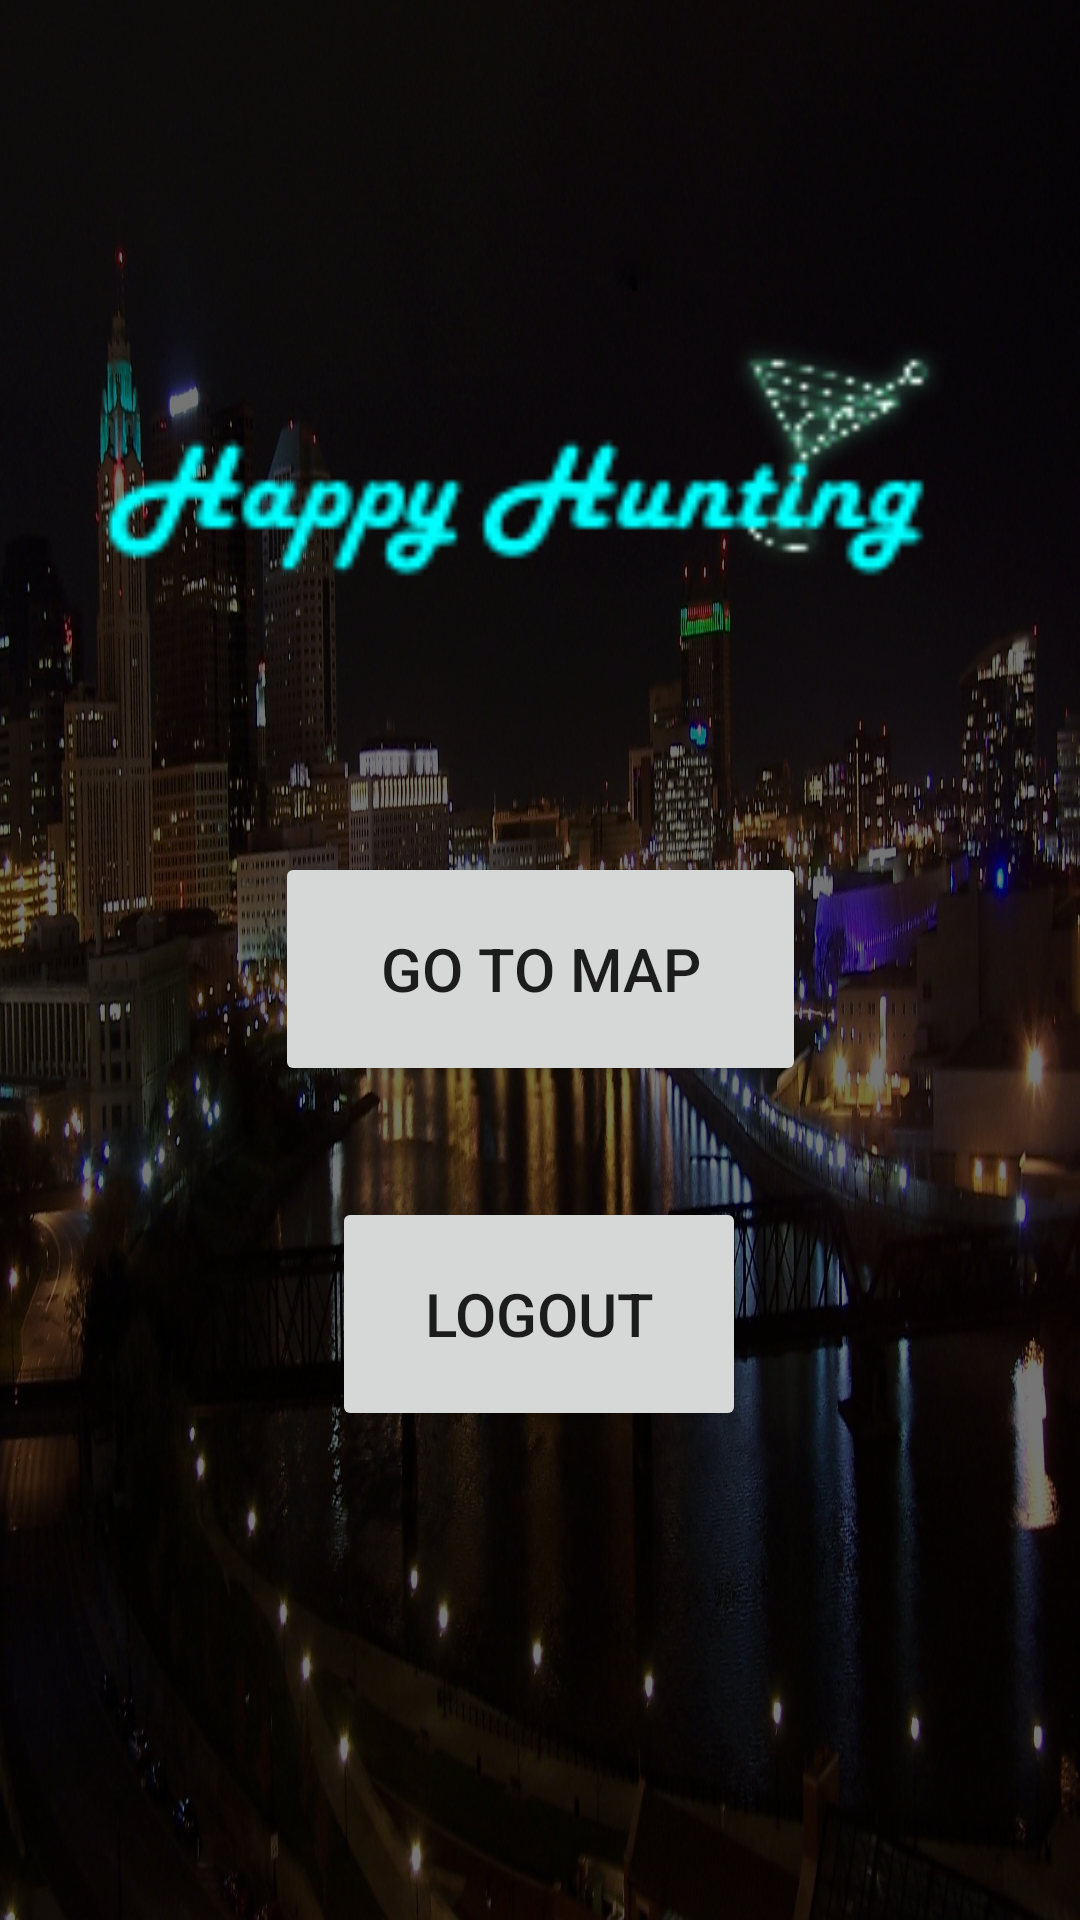

Produce the Android XML layout that renders to this screen, including the resource entries it uses.
<!-- AndroidManifest.xml: application theme Theme.ItsFiveOClockSomeWhere -->
<!-- res/layout/activity_post_login.xml -->
<?xml version="1.0" encoding="utf-8"?>
<androidx.constraintlayout.widget.ConstraintLayout xmlns:android="http://schemas.android.com/apk/res/android"
    xmlns:app="http://schemas.android.com/apk/res-auto"
    xmlns:tools="http://schemas.android.com/tools"
    android:layout_width="match_parent"
    android:layout_height="match_parent"
    android:background="@color/black"
    tools:context=".PostLogin">

    <Button
        android:id="@+id/button4"
        android:layout_width="138dp"
        android:layout_height="78dp"
        android:layout_marginTop="8dp"
        android:layout_marginBottom="150dp"
        android:clickable="true"
        android:onClick="sendMessageLogin"
        android:text="@string/logout"
        android:textSize="20sp"
        app:layout_constraintBottom_toBottomOf="parent"
        app:layout_constraintEnd_toEndOf="parent"
        app:layout_constraintHorizontal_bias="0.498"
        app:layout_constraintStart_toStartOf="parent"
        app:layout_constraintTop_toBottomOf="@+id/button2" />

    <Button
        android:id="@+id/button2"
        android:layout_width="177dp"
        android:layout_height="78dp"
        android:layout_marginBottom="16dp"
        android:onClick="sendMessageMap"
        android:text="@string/go_to_map"
        android:textSize="20sp"
        app:layout_constraintBottom_toTopOf="@+id/button4"
        app:layout_constraintEnd_toEndOf="parent"
        app:layout_constraintStart_toStartOf="parent"
        app:layout_constraintTop_toBottomOf="@+id/Logo" />

    <ImageView
        android:id="@+id/imageView5"
        android:layout_width="wrap_content"
        android:layout_height="wrap_content"
        android:scaleType="fitXY"
        app:layout_constraintBottom_toBottomOf="@+id/view"
        app:layout_constraintEnd_toEndOf="parent"
        app:layout_constraintStart_toStartOf="parent"
        app:layout_constraintTop_toTopOf="parent"
        app:srcCompat="@drawable/columbusnightskyline2" />

    <View
        android:id="@+id/view"
        android:layout_width="wrap_content"
        android:layout_height="wrap_content"
        android:background="#8A000000"
        app:layout_constraintBottom_toBottomOf="parent"
        app:layout_constraintEnd_toEndOf="parent"
        app:layout_constraintHorizontal_bias="0.0"
        app:layout_constraintStart_toStartOf="parent"
        app:layout_constraintTop_toTopOf="parent"
        app:layout_constraintVertical_bias="0.0" />

    <ImageView
        android:id="@+id/Logo"
        android:layout_width="401dp"
        android:layout_height="242dp"
        android:layout_marginStart="10dp"
        android:layout_marginTop="16dp"
        app:layout_constraintBottom_toTopOf="@+id/button2"
        app:layout_constraintEnd_toEndOf="parent"
        app:layout_constraintStart_toStartOf="parent"
        app:layout_constraintTop_toTopOf="parent"
        app:layout_constraintVertical_bias="0.0"
        app:srcCompat="@drawable/logo" />

</androidx.constraintlayout.widget.ConstraintLayout>
<!-- resources referenced by this layout -->
<resources>
  <color name="black">#FF000000</color>
  <!-- drawable columbusnightskyline2: jpg bitmap (drawable, 621498 bytes) -->
  <!-- drawable logo: png bitmap (drawable, 5549 bytes) -->
  <string name="go_to_map">Go To Map</string>
  <string name="logout">Logout</string>
  <style name="Theme.ItsFiveOClockSomeWhere" parent="Theme.MaterialComponents.DayNight.DarkActionBar">
          
          <item name="colorPrimary">@color/purple_500</item>
          <item name="colorPrimaryVariant">@color/purple_700</item>
          <item name="colorOnPrimary">@color/white</item>
          
          <item name="colorSecondary">@color/teal_200</item>
          <item name="colorSecondaryVariant">@color/teal_700</item>
          <item name="colorOnSecondary">@color/black</item>
          
          <item name="android:statusBarColor" tools:targetApi="l">?attr/colorPrimaryVariant</item>
          
      </style>
  <color name="purple_500">#FF6200EE</color>
  <color name="purple_700">#FF3700B3</color>
  <color name="white">#FFFFFFFF</color>
  <color name="teal_200">#FF03DAC5</color>
  <color name="teal_700">#FF018786</color>
</resources>
